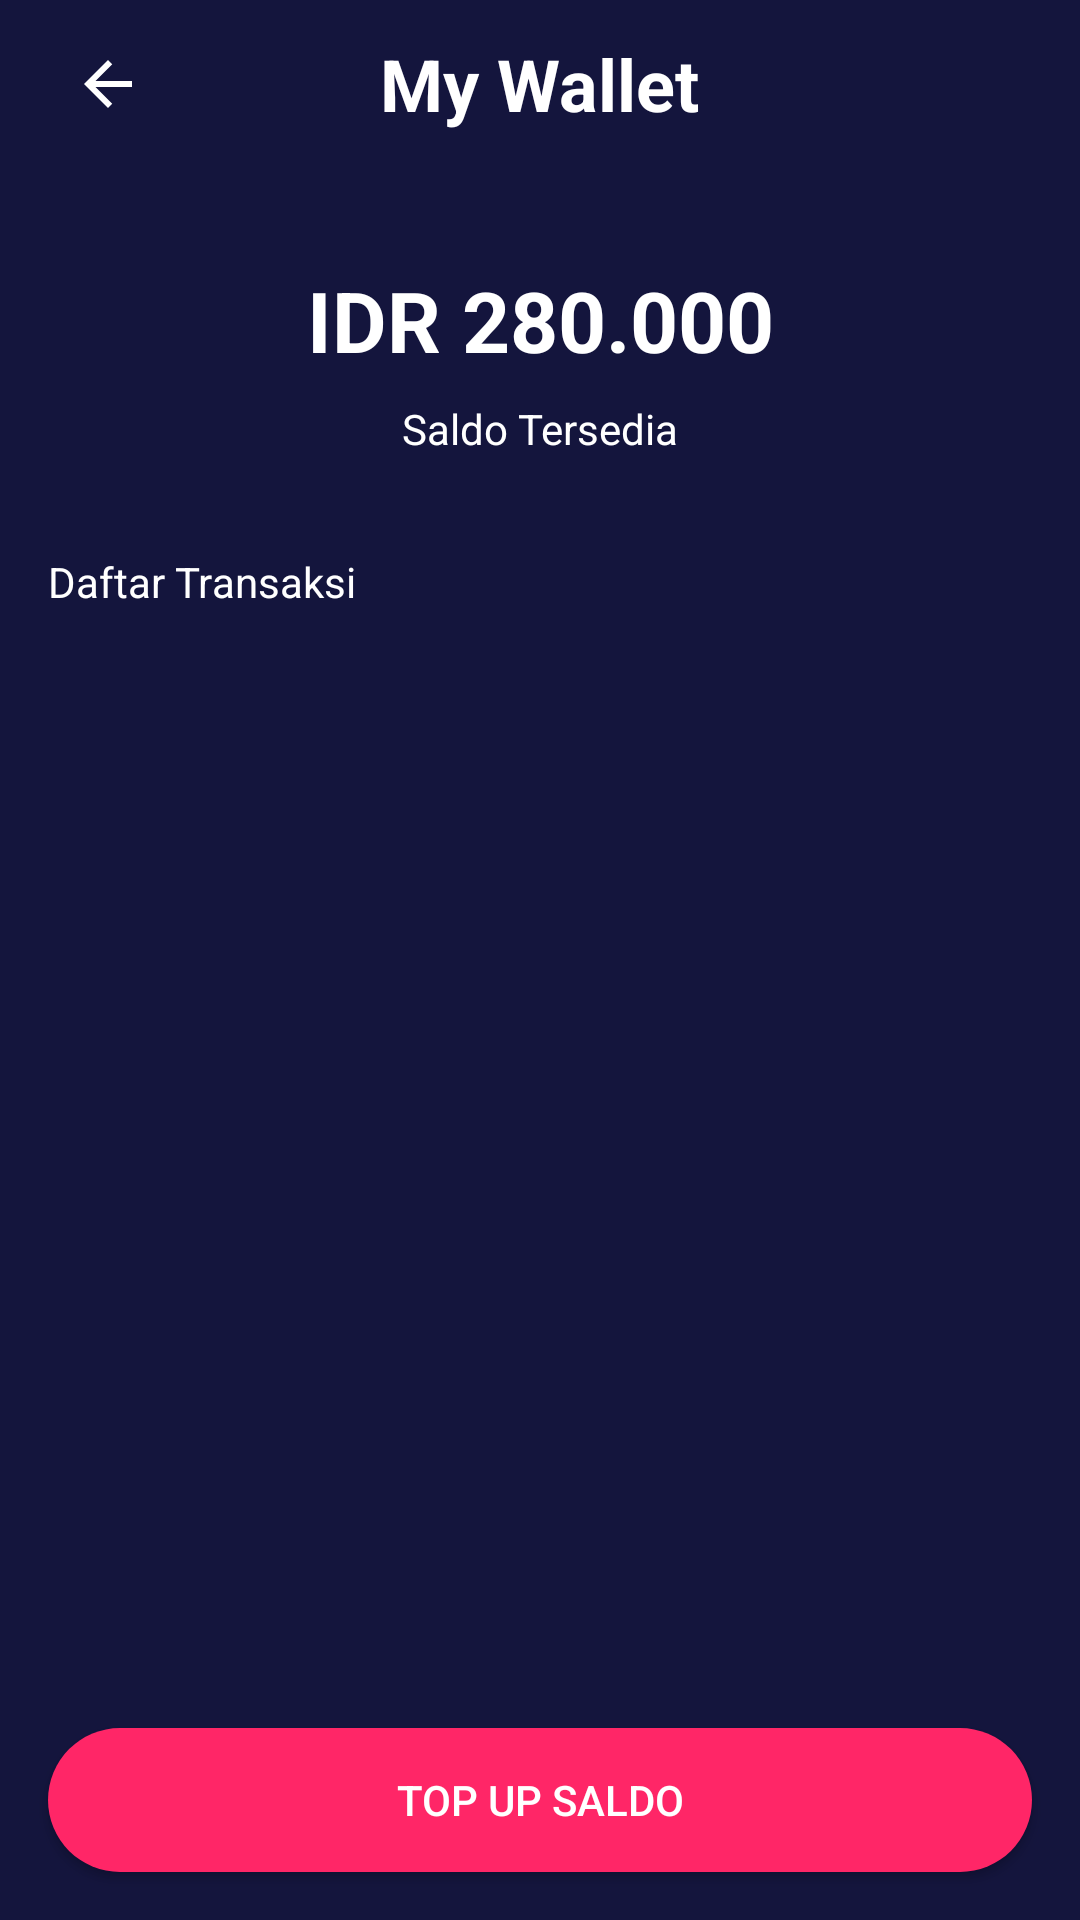

Write the Android layout XML for this screen, with the resource values it uses.
<!-- AndroidManifest.xml: application theme AppTheme -->
<!-- res/layout/activity_my_wallet.xml -->
<?xml version="1.0" encoding="utf-8"?>
<androidx.constraintlayout.widget.ConstraintLayout xmlns:android="http://schemas.android.com/apk/res/android"
    xmlns:app="http://schemas.android.com/apk/res-auto"
    xmlns:tools="http://schemas.android.com/tools"
    android:layout_width="match_parent"
    android:layout_height="match_parent"
    android:background="@color/colorBlue"
    tools:context=".controller.ewallet.MyWalletActivity">

    <RelativeLayout
        android:id="@+id/mAppBarLayout"
        android:layout_width="match_parent"
        android:layout_height="?attr/actionBarSize"
        app:layout_constraintEnd_toEndOf="parent"
        app:layout_constraintStart_toStartOf="parent"
        tools:ignore="MissingConstraints">

        <ImageView
            android:id="@+id/mToolbarBack"
            android:layout_width="40dp"
            android:layout_height="40dp"
            android:layout_centerVertical="true"
            android:foreground="?attr/selectableItemBackgroundBorderless"
            android:layout_margin="16dp"
            android:background="?attr/selectableItemBackgroundBorderless"
            android:clickable="true"
            android:focusable="true"
            android:src="@drawable/ic_arrow_left_white" />

        <TextView
            android:id="@+id/mToolbarTitle"
            android:layout_width="wrap_content"
            android:layout_height="wrap_content"
            android:layout_centerHorizontal="true"
            android:layout_centerVertical="true"
            android:text="@string/txt_my_wallet"
            android:textColor="@color/colorWhite"
            android:textSize="24sp"
            android:textStyle="bold" />
    </RelativeLayout>

    <androidx.core.widget.NestedScrollView
        android:layout_width="0dp"
        android:layout_height="0dp"
        android:fillViewport="true"
        app:layout_constraintBottom_toTopOf="@+id/constraintLayout2"
        app:layout_constraintEnd_toEndOf="parent"
        app:layout_constraintStart_toStartOf="parent"
        app:layout_constraintTop_toBottomOf="@+id/mAppBarLayout">

        <androidx.constraintlayout.widget.ConstraintLayout
            android:layout_width="match_parent"
            android:layout_height="match_parent">

            <TextView
                android:id="@+id/tv_saldo"
                android:layout_width="0dp"
                android:layout_height="wrap_content"
                android:layout_marginTop="32dp"
                android:text="IDR 280.000"
                android:textAlignment="center"
                android:textColor="@color/colorWhite"
                android:textSize="28sp"
                android:textStyle="bold"
                app:layout_constraintEnd_toEndOf="parent"
                app:layout_constraintStart_toStartOf="parent"
                app:layout_constraintTop_toTopOf="parent" />

            <TextView
                android:id="@+id/textView38"
                android:layout_width="wrap_content"
                android:layout_height="wrap_content"
                android:layout_marginTop="8dp"
                android:text="Saldo Tersedia"
                android:textColor="@color/colorWhite"
                app:layout_constraintEnd_toEndOf="parent"
                app:layout_constraintStart_toStartOf="parent"
                app:layout_constraintTop_toBottomOf="@+id/tv_saldo" />

            <TextView
                android:id="@+id/textView39"
                android:layout_width="wrap_content"
                android:layout_height="wrap_content"
                android:layout_marginStart="16dp"
                android:layout_marginTop="32dp"
                android:text="Daftar Transaksi"
                android:textColor="@color/colorWhite"
                app:layout_constraintStart_toStartOf="parent"
                app:layout_constraintTop_toBottomOf="@+id/textView38" />

            <androidx.recyclerview.widget.RecyclerView
                android:id="@+id/rv_history_wallet"
                android:layout_width="0dp"
                android:layout_height="wrap_content"
                android:layout_marginStart="16dp"
                android:layout_marginTop="8dp"
                android:layout_marginEnd="16dp"
                android:layout_marginBottom="8dp"
                app:layoutManager="androidx.recyclerview.widget.LinearLayoutManager"
                app:layout_constraintBottom_toBottomOf="parent"
                app:layout_constraintEnd_toEndOf="parent"
                app:layout_constraintStart_toStartOf="parent"
                app:layout_constraintTop_toBottomOf="@+id/textView39"
                tools:itemCount="90"
                tools:listitem="@layout/item_price_seat" />

        </androidx.constraintlayout.widget.ConstraintLayout>
    </androidx.core.widget.NestedScrollView>

    <androidx.constraintlayout.widget.ConstraintLayout
        android:id="@+id/constraintLayout2"
        android:layout_width="0dp"
        android:layout_height="wrap_content"
        app:layout_constraintBottom_toBottomOf="parent"
        app:layout_constraintEnd_toEndOf="parent"
        app:layout_constraintStart_toStartOf="parent">

        <Button
            android:id="@+id/btn_topup"
            android:layout_width="0dp"
            android:layout_height="wrap_content"
            android:layout_marginStart="16dp"
            android:layout_marginTop="16dp"
            android:layout_marginEnd="16dp"
            android:foreground="?attr/selectableItemBackgroundBorderless"
            android:layout_marginBottom="16dp"
            android:background="@drawable/rounded_button_pink"
            android:text="@string/txt_topup"
            android:textColor="@color/colorWhite"
            app:layout_constraintBottom_toBottomOf="parent"
            app:layout_constraintEnd_toEndOf="parent"
            app:layout_constraintStart_toStartOf="parent"
            app:layout_constraintTop_toTopOf="parent" />
    </androidx.constraintlayout.widget.ConstraintLayout>

</androidx.constraintlayout.widget.ConstraintLayout>
<!-- res/layout/item_price_seat.xml (included above) -->
<?xml version="1.0" encoding="utf-8"?>
<androidx.constraintlayout.widget.ConstraintLayout xmlns:android="http://schemas.android.com/apk/res/android"
    xmlns:app="http://schemas.android.com/apk/res-auto"
    xmlns:tools="http://schemas.android.com/tools"
    android:layout_width="match_parent"
    android:layout_height="wrap_content">

    <TextView
        android:id="@+id/tv_seat"
        android:layout_width="wrap_content"
        android:layout_height="wrap_content"
        android:layout_marginStart="8dp"
        android:layout_marginTop="8dp"
        android:layout_marginBottom="8dp"
        android:drawableStart="@drawable/ic_seat"
        android:drawablePadding="4dp"
        android:gravity="center"
        android:text="Seat No"
        android:textColor="@color/colorWhite"
        app:layout_constraintBottom_toBottomOf="parent"
        app:layout_constraintStart_toStartOf="parent"
        app:layout_constraintTop_toTopOf="parent" />

    <TextView
        android:id="@+id/tv_price"
        android:layout_width="wrap_content"
        android:layout_height="wrap_content"
        android:layout_marginTop="8dp"
        android:layout_marginEnd="8dp"
        android:layout_marginBottom="8dp"
        android:text="IDR 70.000"
        android:textColor="@color/colorWhite"
        android:textStyle="bold"
        app:layout_constraintBottom_toBottomOf="parent"
        app:layout_constraintEnd_toEndOf="parent"
        app:layout_constraintTop_toTopOf="parent"
        app:layout_constraintVertical_bias="0.0" />
</androidx.constraintlayout.widget.ConstraintLayout>
<!-- resources referenced by this layout -->
<resources>
  <color name="colorBlue">#14153D</color>
  <color name="colorWhite">#FFFFFF</color>
  <!-- drawable ic_arrow_left_white (drawable) -->
  <vector android:height="24dp" android:tint="#FFFFFF"
      android:viewportHeight="24" android:viewportWidth="24"
      android:width="24dp" xmlns:android="http://schemas.android.com/apk/res/android">
      <path android:fillColor="@android:color/white" android:pathData="M20,11H7.83l5.59,-5.59L12,4l-8,8 8,8 1.41,-1.41L7.83,13H20v-2z"/>
  </vector>
  <!-- drawable ic_seat (drawable) -->
  <vector xmlns:android="http://schemas.android.com/apk/res/android"
      android:width="24dp"
      android:height="24dp"
      android:tint="@color/colorPink"
      android:viewportWidth="24"
      android:viewportHeight="24">
      <path
          android:fillColor="@android:color/white"
          android:pathData="M4,18v3h3v-3h10v3h3v-6H4V18zM19,10h3v3h-3V10zM2,10h3v3H2V10zM17,13H7V5c0,-1.1 0.9,-2 2,-2h6c1.1,0 2,0.9 2,2V13z" />
  </vector>
  <!-- drawable rounded_button_pink (drawable) -->
  <?xml version="1.0" encoding="utf-8"?>
  <shape xmlns:android="http://schemas.android.com/apk/res/android"
      android:shape="rectangle">
  
      <solid android:color="@color/colorPink" />
  
      <corners android:radius="28dp" />
  
  </shape>
  <string name="txt_my_wallet">My Wallet</string>
  <string name="txt_topup">Top Up Saldo</string>
  <style name="AppTheme" parent="Theme.AppCompat.Light.NoActionBar">
          
          <item name="colorPrimary">@color/colorPrimaryDark</item>
          <item name="colorPrimaryDark">@color/colorPrimaryDark</item>
          <item name="colorAccent">@color/colorAccent</item>
      </style>
  <color name="colorPink">#FF2667</color>
  <color name="colorPrimaryDark">#14153D</color>
  <color name="colorAccent">#14153D</color>
</resources>
